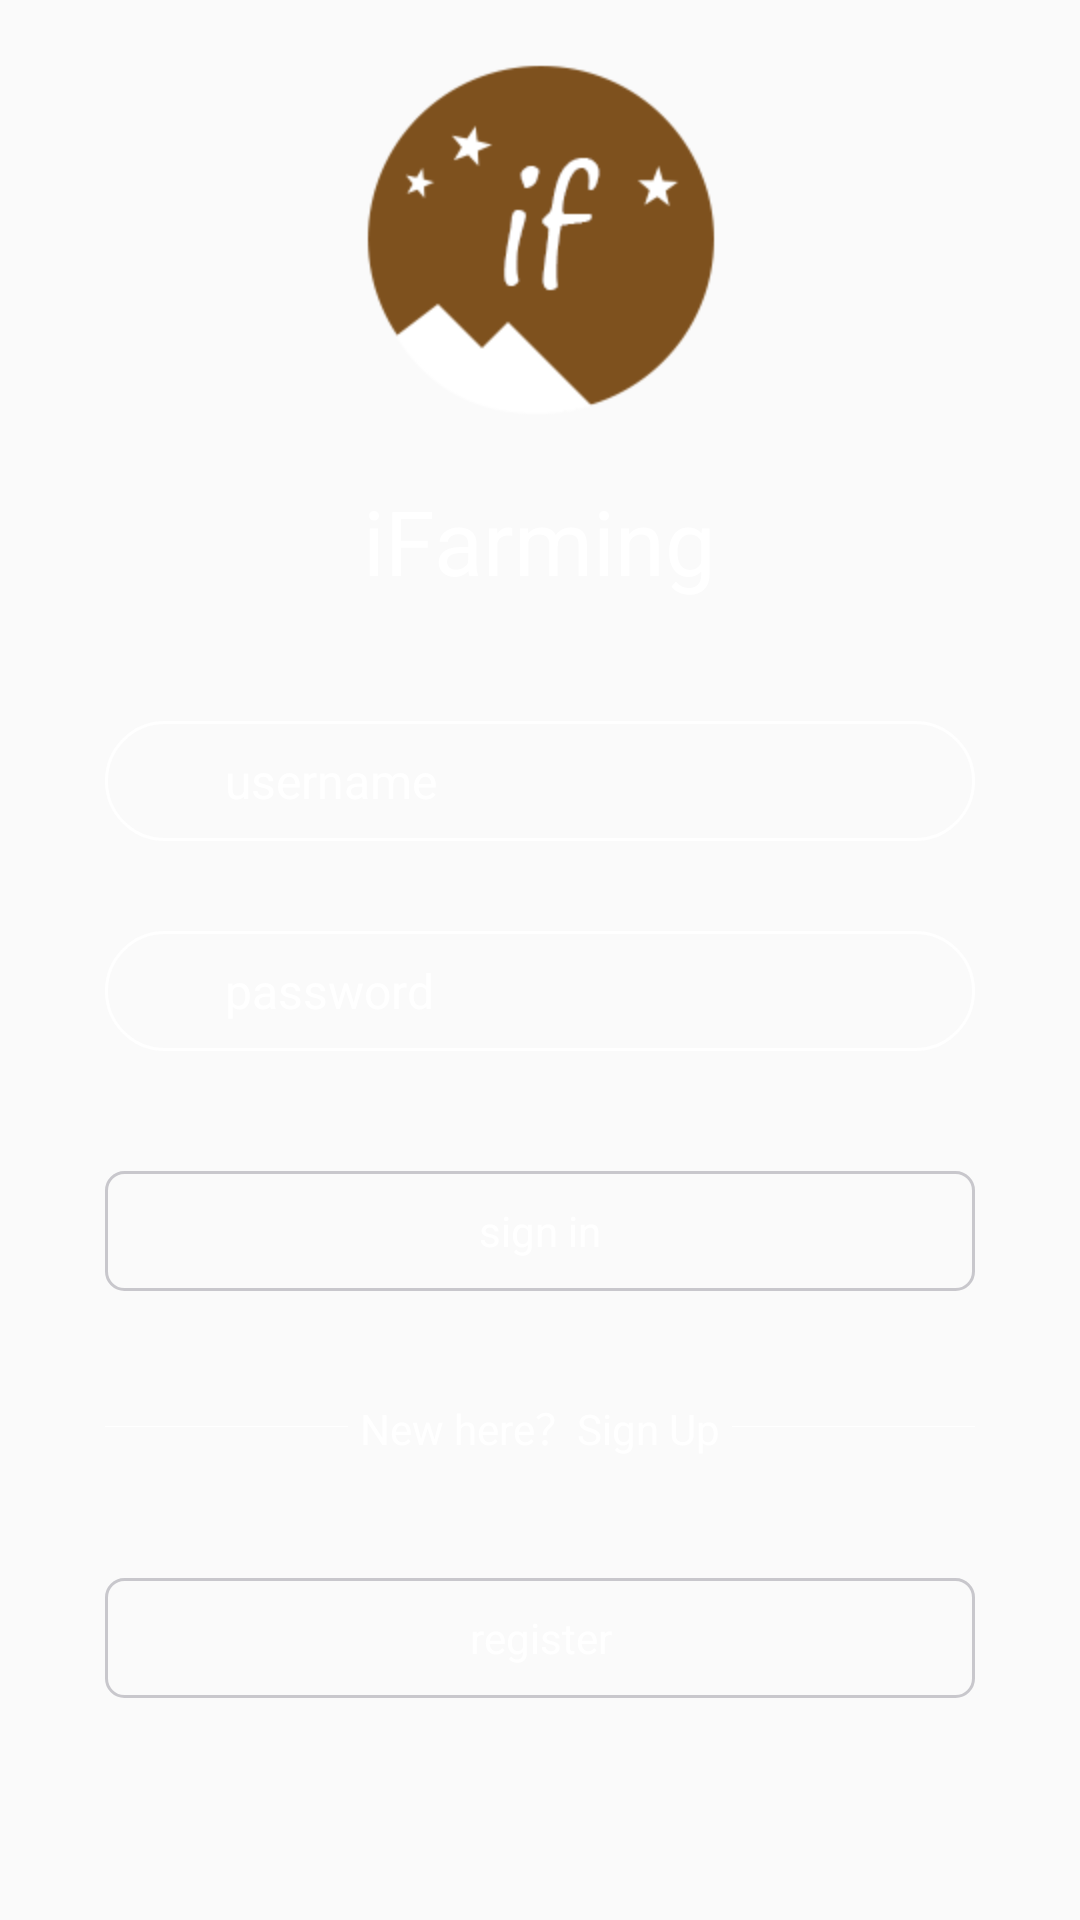

Android layout source for this screen:
<!-- AndroidManifest.xml: activity theme AppTheme.NoActionBar -->
<!-- res/layout/activity_login.xml -->
<?xml version="1.0" encoding="utf-8"?>
<FrameLayout xmlns:android="http://schemas.android.com/apk/res/android"
    android:layout_width="match_parent"
    android:layout_height="match_parent"
    android:orientation="vertical">

    <ImageView
        android:layout_width="match_parent"
        android:layout_height="match_parent"
        android:scaleType="centerCrop"
        android:src="@mipmap/login_bg" />

    <ScrollView
        android:layout_width="match_parent"
        android:layout_height="match_parent"
        android:scrollbars="none">

        <LinearLayout
            android:layout_width="match_parent"
            android:layout_height="wrap_content"
            android:orientation="vertical">

            <ImageView
                android:layout_width="120dp"
                android:layout_height="120dp"
                android:layout_gravity="center_horizontal"
                android:layout_marginTop="20dp"
                android:src="@mipmap/logo" />

            <TextView
                android:layout_width="wrap_content"
                android:layout_height="wrap_content"
                android:layout_gravity="center_horizontal"
                android:layout_marginTop="20dp"
                android:text="@string/app_name"
                android:textColor="@android:color/white"
                android:textSize="30sp" />

            <LinearLayout
                android:layout_width="match_parent"
                android:layout_height="wrap_content"
                android:layout_marginLeft="35dp"
                android:layout_marginRight="35dp"
                android:layout_marginTop="40dp"
                android:background="@drawable/corner_bg_big"
                android:gravity="center_vertical">

                <ImageView
                    android:layout_width="25dp"
                    android:layout_height="25dp"
                    android:layout_marginLeft="10dp"
                    android:src="@mipmap/mine" />

                <EditText
                    android:id="@+id/edit_name"
                    android:layout_width="match_parent"
                    android:layout_height="40dp"
                    android:background="@android:color/transparent"
                    android:hint="username"
                    android:paddingLeft="5dp"
                    android:textColor="@android:color/white"
                    android:textColorHint="@android:color/white"
                    android:textSize="16sp" />
            </LinearLayout>

            <LinearLayout
                android:layout_width="match_parent"
                android:layout_height="wrap_content"
                android:layout_marginLeft="35dp"
                android:layout_marginRight="35dp"
                android:layout_marginTop="30dp"
                android:background="@drawable/corner_bg_big"
                android:gravity="center_vertical">

                <ImageView
                    android:layout_width="25dp"
                    android:layout_height="25dp"
                    android:layout_marginLeft="10dp"
                    android:src="@mipmap/mine" />

                <EditText
                    android:id="@+id/edit_password"
                    android:layout_width="match_parent"
                    android:layout_height="40dp"
                    android:background="@android:color/transparent"
                    android:hint="password"
                    android:paddingLeft="5dp"
                    android:inputType="textPassword"
                    android:textColor="@android:color/white"
                    android:textColorHint="@android:color/white"
                    android:textSize="16sp" />
            </LinearLayout>

            <TextView
                android:id="@+id/btn_login"
                android:layout_width="match_parent"
                android:layout_height="wrap_content"
                android:layout_marginLeft="35dp"
                android:layout_marginRight="35dp"
                android:layout_marginTop="40dp"
                android:background="@drawable/corner_bg"
                android:gravity="center"
                android:minHeight="40dp"
                android:text="sign in"
                android:textColor="@android:color/white" />

            <LinearLayout
                android:layout_width="match_parent"
                android:layout_height="wrap_content"
                android:layout_marginLeft="35dp"
                android:layout_marginRight="35dp"
                android:layout_marginTop="35dp"
                android:orientation="horizontal">

                <TextView
                    android:layout_width="0dp"
                    android:layout_height="1px"
                    android:layout_gravity="center_vertical"
                    android:layout_marginRight="4dp"
                    android:layout_weight="1.0"
                    android:background="@android:color/white" />

                <TextView
                    android:layout_width="wrap_content"
                    android:layout_height="wrap_content"
                    android:text="New here？Sign Up"
                    android:textColor="@android:color/white"
                    android:textSize="14sp" />

                <TextView
                    android:layout_width="0dp"
                    android:layout_height="1px"
                    android:layout_gravity="center_vertical"
                    android:layout_marginLeft="4dp"
                    android:layout_weight="1.0"
                    android:background="@android:color/white" />
            </LinearLayout>

            <TextView
                android:id="@+id/btn_register"
                android:layout_width="match_parent"
                android:layout_height="wrap_content"
                android:layout_marginLeft="35dp"
                android:layout_marginRight="35dp"
                android:layout_marginTop="40dp"
                android:background="@drawable/corner_bg"
                android:gravity="center"
                android:minHeight="40dp"
                android:text="register"
                android:textColor="@android:color/white" />
        </LinearLayout>
    </ScrollView>
</FrameLayout>
<!-- resources referenced by this layout -->
<resources>
  <!-- drawable corner_bg (drawable) -->
  <?xml version="1.0" encoding="utf-8"?>
  <shape xmlns:android="http://schemas.android.com/apk/res/android"
      android:shape="rectangle">
  
      <solid android:color="@android:color/transparent" />
      <corners android:radius="6dp" />
      <stroke
          android:width="1dp"
          android:color="#c8c7cc" />
  </shape>
  <!-- drawable corner_bg_big (drawable) -->
  <?xml version="1.0" encoding="utf-8"?>
  <shape xmlns:android="http://schemas.android.com/apk/res/android"
      android:shape="rectangle">
  
      <solid android:color="@android:color/transparent" />
      <corners android:radius="20dp" />
      <stroke
          android:width="1dp"
          android:color="@android:color/white" />
  </shape>
  <!-- mipmap logo: png bitmap (mipmap-xhdpi, 23980 bytes) -->
  <string name="app_name">iFarming</string>
  <style name="AppTheme.NoActionBar">
          <item name="windowActionBar">false</item>
          <item name="windowNoTitle">true</item>
      </style>
</resources>
